Run: headless pygame with SDL's dummy video driver; simulated clock (each Clock.tick advances the game by its frame time, no real sleeping); random seed 0; keys injected as events and as key.get_pressed() state; no mouse input.
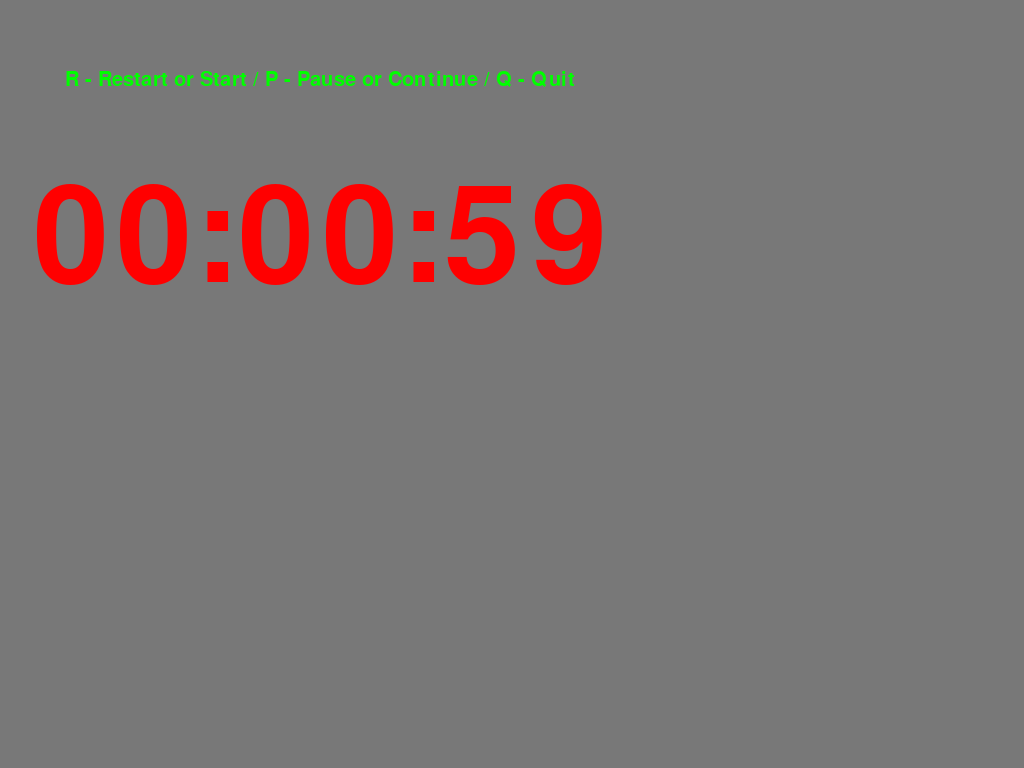
Frame 1 of 4 · flips 1–60 · no input
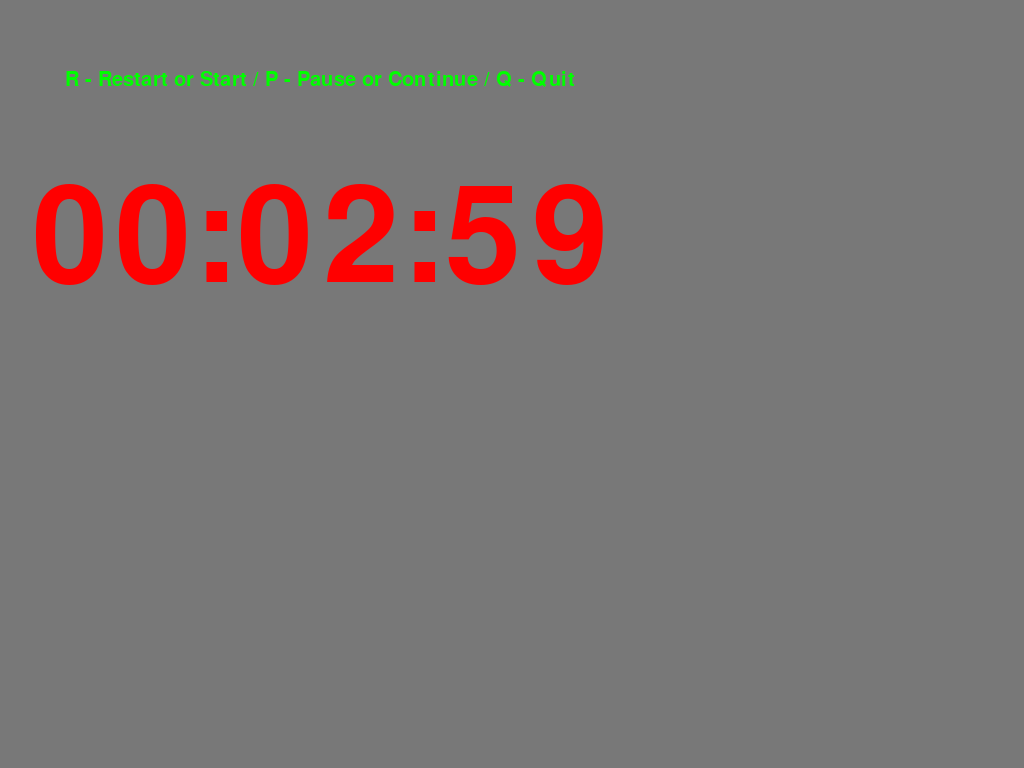
Frame 2 of 4 · flips 61–180 · tapped SPACE, RETURN · held RIGHT (→), D
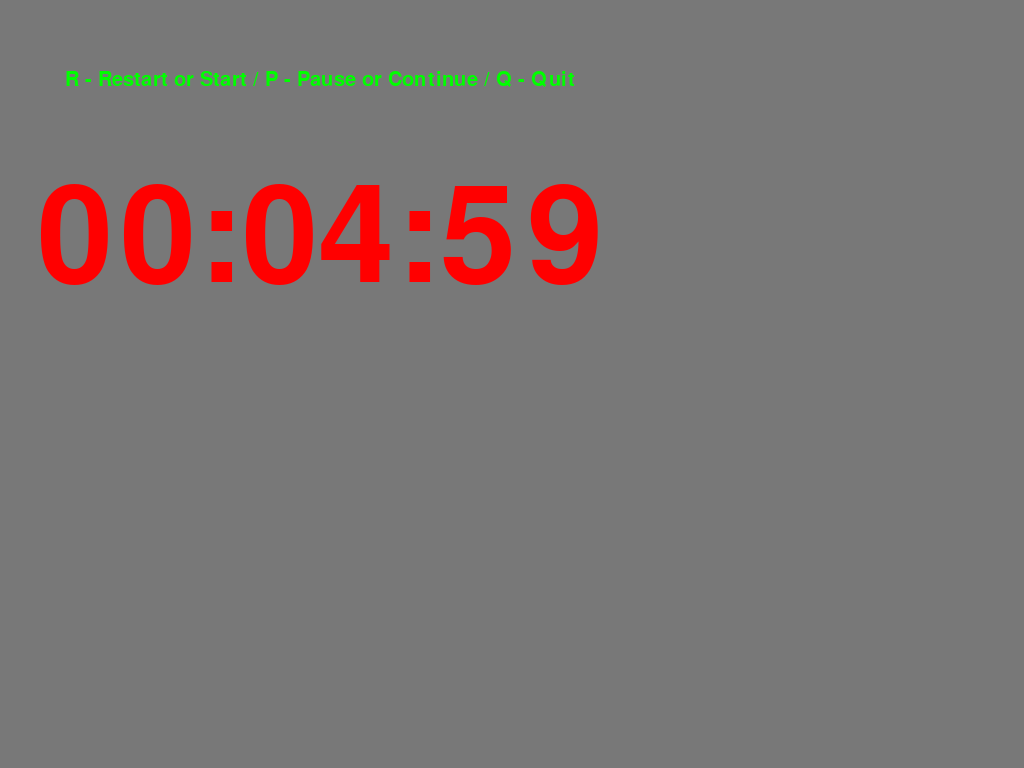
Frame 3 of 4 · flips 181–300 · held DOWN (↓), S
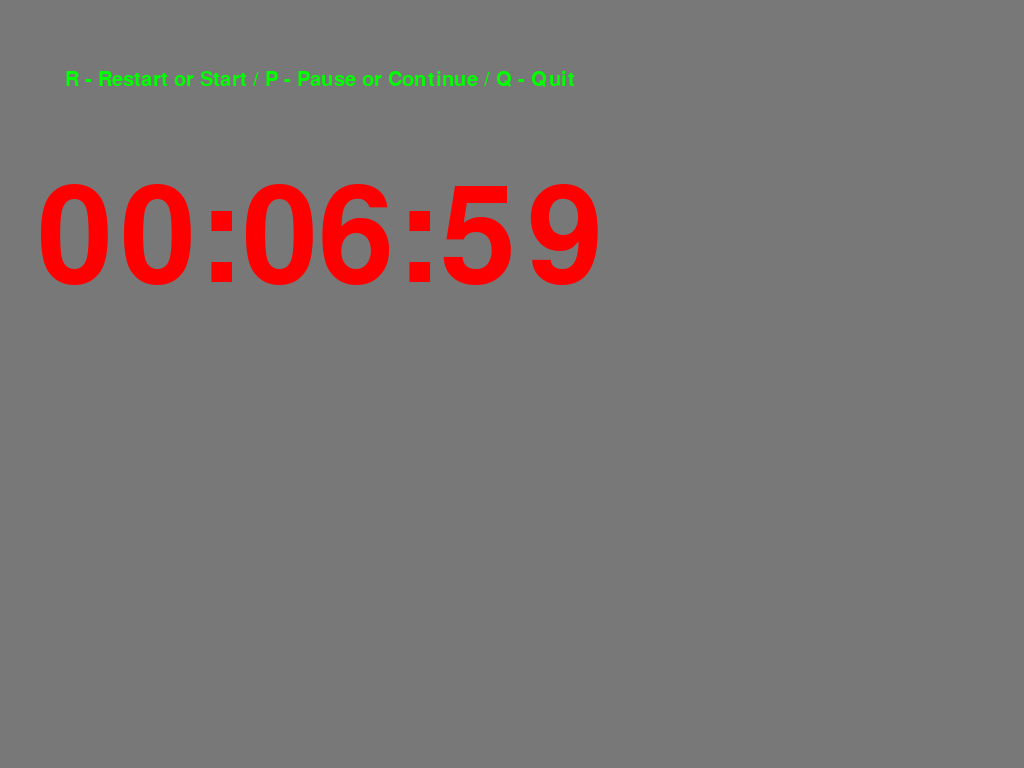
Frame 4 of 4 · flips 301–420 · held LEFT (←), A, UP (↑), W

The pygame program that drew these frames:

import pygame
from pygame.locals import *

class Timer:
  DELAY_TIME = 1000
  WIDTH   = 640
  HEIGHT  = 480
  hours   = 0
  minutes = 0
  seconds = 0
  
  def __init__(self):
    pygame.init()
    self.screen = pygame.display.set_mode((self.WIDTH, self.HEIGHT), pygame.FULLSCREEN, 32)
    self.running = True
    self.paused = False
    
  def reset_values(self):
    self.hours = 0
    self.minutes = 0
    self.seconds = 0

  def start(self):
    while self.running:
      events = pygame.event.get()
      self.event_worker(events)
      
      if self.paused: continue

      self.draw()
      self.inc_timer()
      pygame.time.delay(self.DELAY_TIME)
    
    pygame.quit()

  def event_worker(self, events):
    for event in events:
      if event.type == pygame.KEYUP:
          if event.key == pygame.K_r:
            self.reset_values()
            self.paused = False
          if event.key == pygame.K_p:
            self.paused = not self.paused
          if event.key == pygame.K_q:
            self.running = False
            
  def draw(self):
    self.screen.fill((120, 120, 120))
    self.print_main_clock(str(self.hours).zfill(2) + ":" + str(self.minutes).zfill(2) + ":" + str(self.seconds).zfill(2))
    self.print_instructions()
    pygame.display.flip()

  def inc_timer(self):
    self.seconds += 1
    
    if self.seconds >= 60:
      self.minutes += 1
      self.seconds = 0
    
    if self.minutes >= 60:
      self.hours += 1
      self.minutes = 0

  def print_instructions(self):
    myfont = pygame.font.SysFont("consolas", 30)
    text = myfont.render("R - Restart or Start / P - Pause or Continue / Q - Quit", 1, (0,255,0))
    text_rect = text.get_rect(center=(self.WIDTH/2, self.HEIGHT/6))
    self.screen.blit(text, text_rect)
    
  def print_main_clock(self, text):
    myfont = pygame.font.SysFont("consolas", 200)
    text = myfont.render(text, 1, (255,0,0))
    text_rect = text.get_rect(center=(self.WIDTH/2, self.HEIGHT/2))
    self.screen.blit(text, text_rect)
    
timer = Timer()
timer.start()
